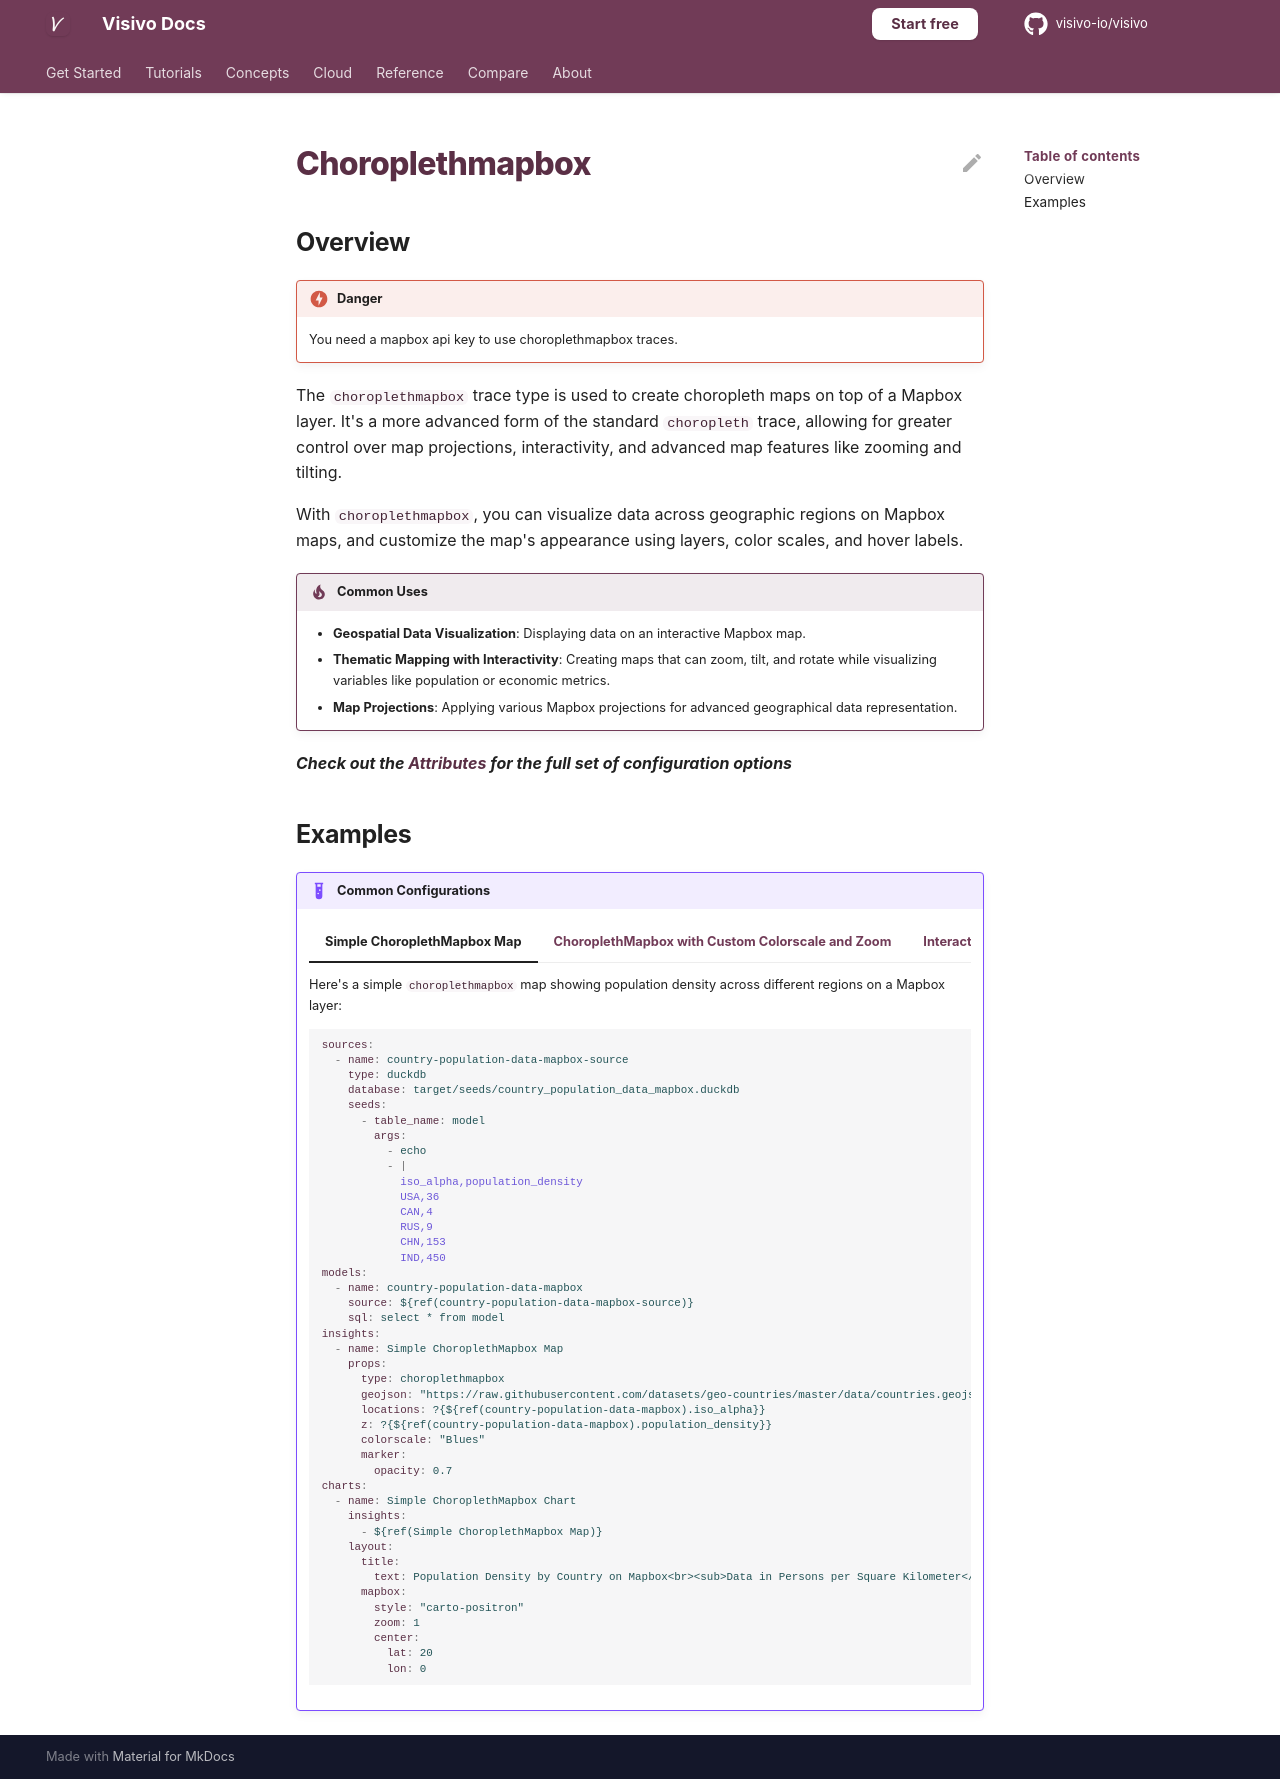

repository: visivo-io/visivo · page: reference/props-docs/insight/choroplethmapbox/index.html · generator: mkdocs

---
search:
  exclude: true
---

<!--start-->

## Overview

!!! danger

    You need a mapbox api key to use choroplethmapbox traces.

The `choroplethmapbox` trace type is used to create choropleth maps on top of a Mapbox layer. It's a more advanced form of the standard `choropleth` trace, allowing for greater control over map projections, interactivity, and advanced map features like zooming and tilting.

With `choroplethmapbox`, you can visualize data across geographic regions on Mapbox maps, and customize the map's appearance using layers, color scales, and hover labels.

!!! tip "Common Uses"

    - **Geospatial Data Visualization**: Displaying data on an interactive Mapbox map.
    - **Thematic Mapping with Interactivity**: Creating maps that can zoom, tilt, and rotate while visualizing variables like population or economic metrics.
    - **Map Projections**: Applying various Mapbox projections for advanced geographical data representation.

_**Check out the [Attributes](../../configuration/Insight/Props/Choroplethmapbox/#attributes) for the full set of configuration options**_

## Examples

{% raw %}
!!! example "Common Configurations"

    === "Simple ChoroplethMapbox Map"

        Here's a simple `choroplethmapbox` map showing population density across different regions on a Mapbox layer:

        ```yaml
        sources:
          - name: country-population-data-mapbox-source
            type: duckdb
            database: target/seeds/country_population_data_mapbox.duckdb
            seeds:
              - table_name: model
                args:
                  - echo
                  - |
                    iso_alpha,population_density
                    USA,36
                    CAN,4
                    RUS,9
                    CHN,153
                    IND,450
        models:
          - name: country-population-data-mapbox
            source: ${ref(country-population-data-mapbox-source)}
            sql: select * from model
        insights:
          - name: Simple ChoroplethMapbox Map
            props:
              type: choroplethmapbox
              geojson: "https://raw.githubusercontent.com/datasets/geo-countries/master/data/countries.geojson"
              locations: ?{${ref(country-population-data-mapbox).iso_alpha}}
              z: ?{${ref(country-population-data-mapbox).population_density}}
              colorscale: "Blues"
              marker:
                opacity: 0.7
        charts:
          - name: Simple ChoroplethMapbox Chart
            insights:
              - ${ref(Simple ChoroplethMapbox Map)}
            layout:
              title:
                text: Population Density by Country on Mapbox<br><sub>Data in Persons per Square Kilometer</sub>
              mapbox:
                style: "carto-positron"
                zoom: 1
                center:
                  lat: 20
                  lon: 0
        ```

    === "ChoroplethMapbox with Custom Colorscale and Zoom"

        ```yaml
        sources:
          - name: european-gdp-data-source
            type: duckdb
            database: target/seeds/european_gdp_data.duckdb
            seeds:
              - table_name: model
                args:
                  - echo
                  - |
                    iso_alpha,gdp
                    FRA,2716
                    DEU,3846
                    ITA,2001
                    ESP,1419
                    GBR,2827
        models:
          - name: european-gdp-data
            source: ${ref(european-gdp-data-source)}
            sql: select * from model
        insights:
          - name: ChoroplethMapbox with Custom Colorscale
            props:
              type: choroplethmapbox
              geojson: "https://raw.githubusercontent.com/datasets/geo-countries/master/data/countries.geojson"
              locations: ?{${ref(european-gdp-data).iso_alpha}}
              z: ?{${ref(european-gdp-data).gdp}}
              colorscale: [[0, "rgb(255,245,240)"], [0.5, "rgb(252,146,114)"], [1, "rgb(165,15,21)"]]
              marker:
                opacity: 0.75
        charts:
          - name: ChoroplethMapbox with Custom Colorscale Chart
            insights:
              - ${ref(ChoroplethMapbox with Custom Colorscale)}
            layout:
              title:
                text: GDP by Country in Europe<br><sub>Data in Billions of USD</sub>
              mapbox:
                style: "carto-positron"
                zoom: 3
                center:
                  lat: 50
                  lon: 10
        ```

    === "Interactive ChoroplethMapbox with Hover Data"

        ```yaml
        sources:
          - name: covid-data-mapbox-source
            type: duckdb
            database: target/seeds/covid_data_mapbox.duckdb
            seeds:
              - table_name: model
                args:
                  - echo
                  - |
                    iso_alpha,covid_cases,covid_deaths
                    USA,33000000,600000
                    BRA,20000000,550000
                    IND,30000000,400000
                    RUS,6000000,150000
                    ZAF,2000000,60000
        models:
          - name: covid-data-mapbox
            source: ${ref(covid-data-mapbox-source)}
            sql: select * from model
        insights:
          - name: Interactive ChoroplethMapbox with Hover Data
            props:
              type: choroplethmapbox
              geojson: "https://raw.githubusercontent.com/datasets/geo-countries/master/data/countries.geojson"
              locations: ?{${ref(covid-data-mapbox).iso_alpha}}
              z: ?{${ref(covid-data-mapbox).covid_cases}}
              colorscale: "Reds"
              text: ?{${ref(covid-data-mapbox).covid_deaths}}
              hovertemplate: "Cases: %{z}<br>Deaths: %{text}"
              marker:
                opacity: 0.8
        charts:
          - name: Interactive ChoroplethMapbox with Hover Data Chart
            insights:
              - ${ref(Interactive ChoroplethMapbox with Hover Data)}
            layout:
              title:
                text: COVID-19 Cases by Country on Mapbox<br><sub>Hover to See Deaths Data</sub>
              mapbox:
                style: "carto-darkmatter"
                zoom: 2
                center:
                  lat: 30
                  lon: 0
        ```

{% endraw %}

<!--end-->
